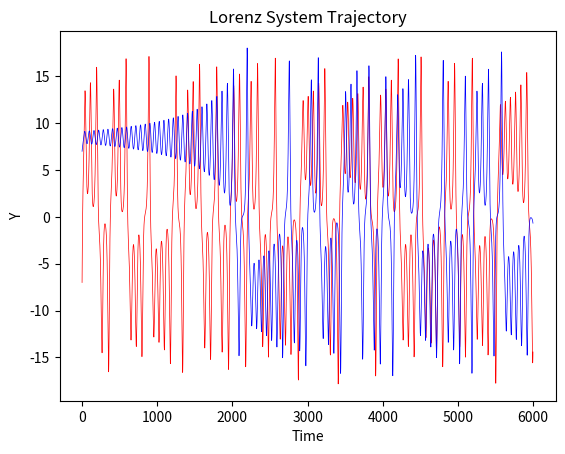
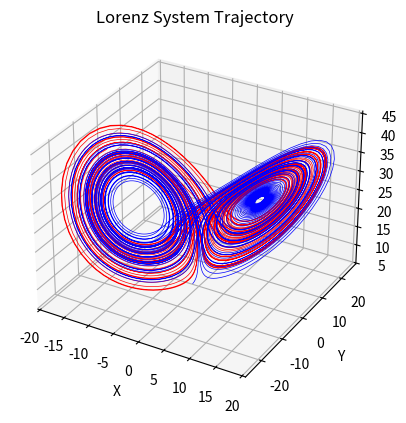

These figures' Python source, in order:
import numpy as np 
import matplotlib.pyplot as plt 


def lorenz(t, y, sigma=10, beta=(8 / 3), rho=28):

    return np.array([sigma * (y[1] - y[0]),
                    y[0] * (rho - y[2]) - y[1],
                    (y[0] * y[1]) - (beta * y[2]),
                    ])

def runge_kutta4(func, tk, yk , dt = 0.01, **kwargs):

    f1 = func(tk, yk, **kwargs)
    f2 = func(tk + dt / 2, yk + (f1 * (dt / 2)), **kwargs)
    f3 = func(tk + dt / 2, yk + (f2 * (dt / 2)), **kwargs)
    f4 = func(tk + dt, yk + (f3 * dt), **kwargs)

    return yk + (dt / 6) * (f1 + (2 * f2) + (2 * f3) + f4)


dt = 0.01 # time stepping 
time = np.arange(0.0, 60.0, dt) # Time vector 
y0 = np.array([-7, 8, 26]) # intial conditoin 
y1 = np.array([7, 8,  27])
state_history1 = [] # Empty list to store state information
state_history2 = [] # Empty list to store state information
yk = y0
yc = y1
t = 0

for t in time:
    # save current state
    state_history1.append(yk)
    state_history2.append(yc)
    yk = runge_kutta4(lorenz, t, yk, dt)
    yc = runge_kutta4(lorenz, t,yc,dt)
state_history1 = np.array(state_history1)
state_history2 = np.array(state_history2)


fig = plt.figure()
ax = fig.add_subplot(111)
ax.plot(state_history1[:,0],'r', lw=.5)
ax.plot(state_history2[:,0],'b', lw=.5)

ax.set_title("Lorenz System Trajectory")
ax.set_xlabel("Time")
ax.set_ylabel('Y')
plt.show()




fig = plt.figure()
ax = fig.add_subplot(111, projection='3d')
ax.plot(state_history1[:,0],state_history1[:,1],state_history1[:,2],'r', lw=.5)
ax.plot(state_history2[:,0],state_history2[:,1],state_history2[:,2],'b', lw=.5)
ax.set_title("Lorenz System Trajectory")
ax.set_xlabel("X")
ax.set_ylabel("Y")
ax.set_zlabel("Z")
plt.show()